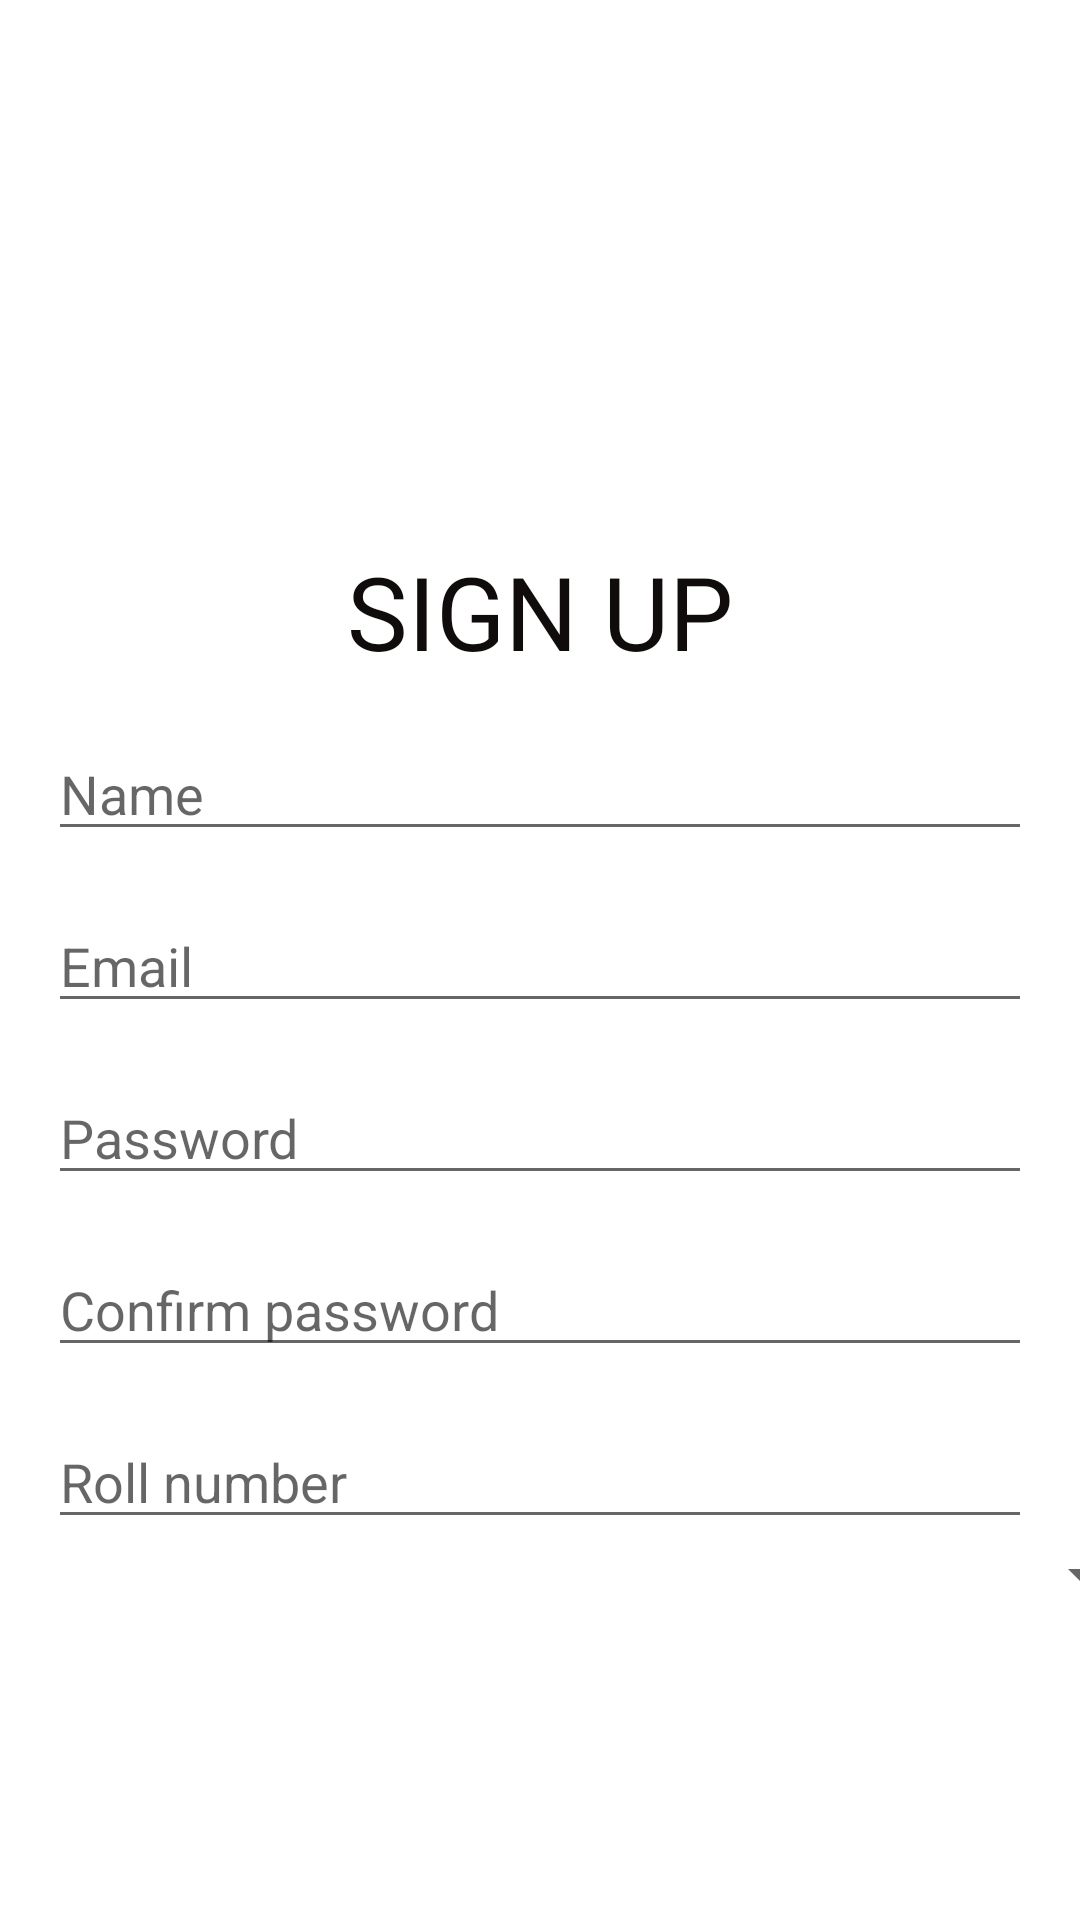

Android layout source for this screen:
<!-- AndroidManifest.xml: application theme Theme.AkiraChixApp -->
<!-- res/layout/activity_trainer_sign_up.xml -->
<?xml version="1.0" encoding="utf-8"?>
<androidx.constraintlayout.widget.ConstraintLayout xmlns:android="http://schemas.android.com/apk/res/android"
    xmlns:app="http://schemas.android.com/apk/res-auto"
    xmlns:tools="http://schemas.android.com/tools"
    android:layout_width="match_parent"
    android:layout_height="match_parent"
    tools:context=".TrainerSignUpActivity">

    <ImageView
        android:id="@+id/ivAkiraChix6"
        android:layout_width="100dp"
        android:layout_height="100dp"
        android:layout_marginStart="16dp"
        android:layout_marginTop="4dp"
        app:layout_constraintBottom_toTopOf="@+id/guideline7"
        app:layout_constraintStart_toStartOf="parent"
        app:layout_constraintTop_toTopOf="parent"
        app:srcCompat="@drawable/akira" />

    <androidx.constraintlayout.widget.Guideline
        android:id="@+id/guideline7"
        android:layout_width="wrap_content"
        android:layout_height="wrap_content"
        android:orientation="horizontal"
        app:layout_constraintGuide_begin="162dp" />

    <TextView
        android:id="@+id/tvTrainerSignup"
        android:layout_width="wrap_content"
        android:layout_height="wrap_content"
        android:layout_marginTop="48dp"
        android:text="SIGN UP"
        android:textColor="#100C0C"
        android:textSize="34sp"
        app:layout_constraintEnd_toEndOf="parent"
        app:layout_constraintStart_toStartOf="parent"
        app:layout_constraintTop_toBottomOf="@+id/ivAkiraChix6" />

    <EditText
        android:id="@+id/etTrainerName"
        android:layout_width="0dp"
        android:layout_height="wrap_content"
        android:layout_marginStart="16dp"
        android:layout_marginTop="16dp"
        android:layout_marginEnd="16dp"
        android:ems="10"
        android:inputType="textPersonName"
        android:hint="Name"

        app:layout_constraintEnd_toEndOf="parent"
        app:layout_constraintStart_toStartOf="parent"
        app:layout_constraintTop_toBottomOf="@+id/tvTrainerSignup" />

    <EditText
        android:id="@+id/etTrainerEmail1"
        android:layout_width="0dp"
        android:layout_height="wrap_content"
        android:layout_marginStart="16dp"
        android:layout_marginTop="16dp"
        android:layout_marginEnd="16dp"
        android:ems="10"
        android:inputType="textEmailAddress"
        android:hint="Email"
        app:layout_constraintEnd_toEndOf="parent"
        app:layout_constraintStart_toStartOf="parent"
        app:layout_constraintTop_toBottomOf="@+id/etTrainerName" />

    <EditText
        android:id="@+id/etTrainerPassword1"
        android:layout_width="0dp"
        android:layout_height="wrap_content"
        android:layout_marginStart="16dp"
        android:layout_marginTop="16dp"
        android:layout_marginEnd="16dp"
        android:ems="10"
        android:hint="Password"
        android:inputType="textPassword"
        app:layout_constraintEnd_toEndOf="parent"
        app:layout_constraintStart_toStartOf="parent"
        app:layout_constraintTop_toBottomOf="@+id/etTrainerEmail1" />

    <EditText
        android:id="@+id/etTrainConfirm"
        android:layout_width="0dp"
        android:layout_height="wrap_content"
        android:layout_marginStart="16dp"
        android:layout_marginTop="16dp"
        android:layout_marginEnd="16dp"
        android:ems="10"
        android:hint="Confirm password"
        android:inputType="textPassword"
        app:layout_constraintEnd_toEndOf="parent"
        app:layout_constraintStart_toStartOf="parent"
        app:layout_constraintTop_toBottomOf="@+id/etTrainerPassword1" />

    <EditText
        android:id="@+id/etTrainerRoll"
        android:layout_width="0dp"
        android:layout_height="wrap_content"
        android:layout_marginStart="16dp"
        android:layout_marginTop="16dp"
        android:layout_marginEnd="16dp"
        android:ems="10"
        android:hint="Roll number"
        android:inputType="number"
        app:layout_constraintEnd_toEndOf="parent"
        app:layout_constraintStart_toStartOf="parent"
        app:layout_constraintTop_toBottomOf="@+id/etTrainConfirm" />

    <Spinner
        android:id="@+id/spinner"
        android:layout_width="409dp"
        android:layout_height="wrap_content"
        app:layout_constraintEnd_toEndOf="parent"
        app:layout_constraintStart_toStartOf="parent"
        app:layout_constraintTop_toBottomOf="@+id/etTrainerRoll" />
</androidx.constraintlayout.widget.ConstraintLayout>
<!-- resources referenced by this layout -->
<resources>
  <style name="Theme.AkiraChixApp" parent="Theme.MaterialComponents.DayNight.DarkActionBar">
          
          <item name="colorPrimary">@color/purple_500</item>
          <item name="colorPrimaryVariant">@color/purple_700</item>
          <item name="colorOnPrimary">@color/white</item>
          
          <item name="colorSecondary">@color/teal_200</item>
          <item name="colorSecondaryVariant">@color/teal_700</item>
          <item name="colorOnSecondary">@color/black</item>
          
          <item name="android:statusBarColor" tools:targetApi="l">?attr/colorPrimaryVariant</item>
          
      </style>
  <!-- not gathered from this repository: default colours our renderer supplied (Android Studio template values) -->
  <color name="purple_500">#FF6200EE</color>
  <color name="purple_700">#FF3700B3</color>
  <color name="teal_200">#FF03DAC5</color>
  <color name="teal_700">#FF018786</color>
  <color name="black">#FF000000</color>
  <color name="white">#FFFFFFFF</color>
</resources>
